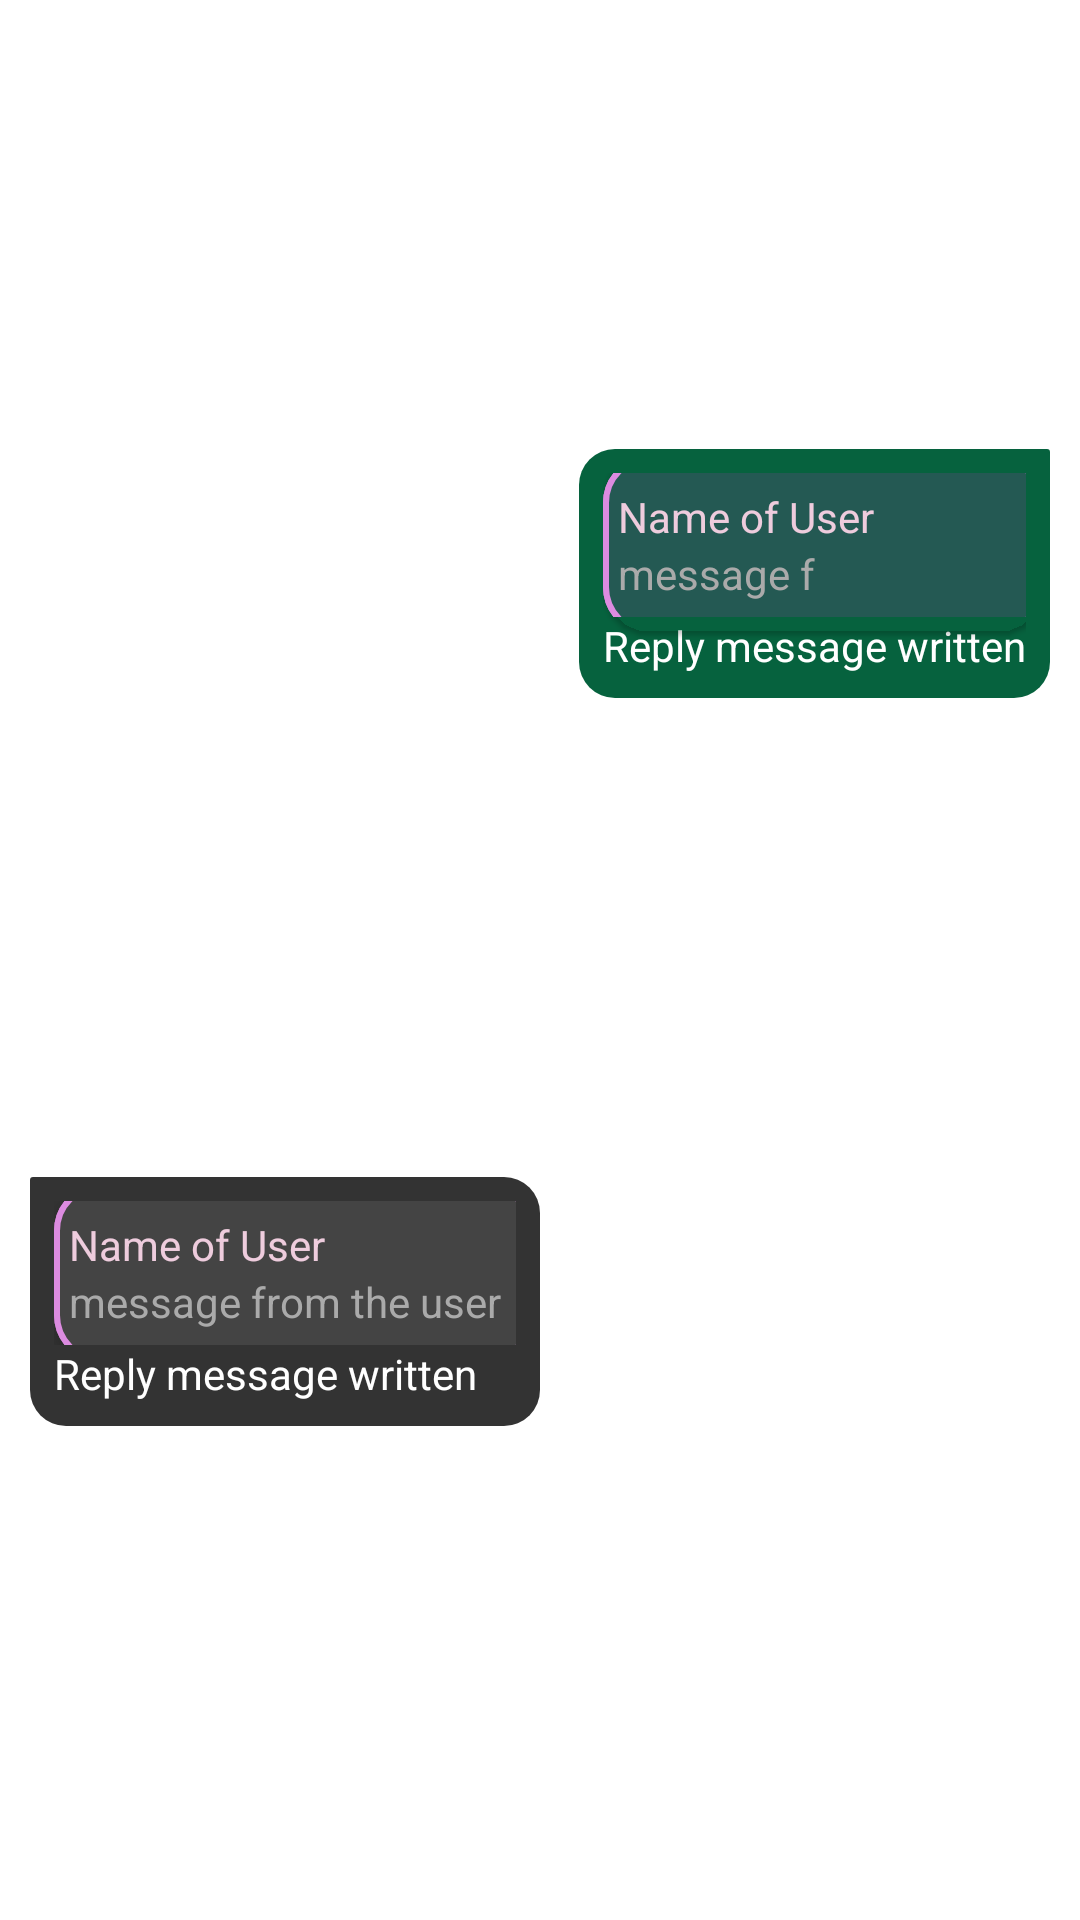

Write the Android layout XML for this screen, with the resource values it uses.
<!-- AndroidManifest.xml: application theme Theme.MyApplication1 -->
<!-- res/layout/messages_layout.xml -->
<?xml version="1.0" encoding="utf-8"?>
<androidx.constraintlayout.widget.ConstraintLayout xmlns:android="http://schemas.android.com/apk/res/android"
    android:layout_width="match_parent"
    android:layout_height="wrap_content"
    xmlns:app="http://schemas.android.com/apk/res-auto"
    android:background="@color/transparent_full"
    android:padding="10dp"
    >

    <androidx.constraintlayout.widget.Guideline
        android:id="@+id/vert_guide"
        android:layout_width="wrap_content"
        android:layout_height="wrap_content"
        android:orientation="vertical"
        app:layout_constraintGuide_percent="0.15"
        />

    <androidx.constraintlayout.widget.Guideline
        android:id="@+id/vert_guide2"
        android:layout_width="wrap_content"
        android:layout_height="wrap_content"
        android:orientation="vertical"
        app:layout_constraintGuide_percent="0.85"
        />

    <androidx.constraintlayout.widget.ConstraintLayout
        android:id="@+id/message_bubble"
        android:layout_width="wrap_content"
        android:layout_height="wrap_content"
        android:background="@drawable/message_layout"
        android:padding="8dp"
        app:layout_constraintEnd_toEndOf="parent"
        app:layout_constraintTop_toTopOf="parent"
        app:layout_constraintStart_toStartOf="@id/vert_guide"
        app:layout_constraintBottom_toTopOf="@id/message_bubble2"
        app:layout_constraintHorizontal_bias="1.0"
        app:layout_constrainedWidth="true"
        android:layout_marginBottom="15dp"
        >

        <LinearLayout
            android:id="@+id/reply"
            android:layout_width="0dp"
            android:layout_height="match_parent"
            app:layout_constraintStart_toStartOf="parent"
            app:layout_constraintEnd_toEndOf="parent"
            android:background="@drawable/replied_message_layout"
            android:orientation="horizontal"
            android:elevation="1dp"
            android:padding="0dp"
            >

            <LinearLayout
                android:layout_width="match_parent"
                android:layout_height="match_parent"
                android:orientation="vertical"
                android:background="@drawable/replied_message_layout"
                android:padding="5dp"
                >
                <TextView
                    android:id="@+id/userName"
                    android:layout_width="wrap_content"
                    android:layout_height="wrap_content"
                    android:text="Name of User"
                    android:background="@color/transparent_full"
                    android:textColor="#ecd"
                    />

                <TextView
                    android:id="@+id/replied_to_message"
                    android:layout_width="wrap_content"
                    android:layout_height="wrap_content"
                    android:ellipsize="end"
                    android:text="message f"
                    android:background="@color/transparent_full"
                    android:textColor="#aaa"
                    />
            </LinearLayout>
        </LinearLayout>

        <TextView
            android:id="@+id/sent_message"
            android:layout_width="match_parent"
            android:layout_height="wrap_content"
            android:text="Reply message written"
            android:textColor="#fff"
            app:layout_constraintEnd_toEndOf="parent"
            android:background="@color/transparent_full"
            app:layout_constraintStart_toStartOf="parent"
            app:layout_constraintTop_toBottomOf="@id/reply" />
    </androidx.constraintlayout.widget.ConstraintLayout>

    <androidx.constraintlayout.widget.ConstraintLayout
        android:id="@+id/message_bubble2"
        android:layout_width="wrap_content"
        android:layout_height="wrap_content"
        android:layout_marginTop="5dp"
        android:background="@drawable/recieved_message_layout"
        android:padding="8dp"
        app:layout_constrainedWidth="true"
        app:layout_constraintBottom_toBottomOf="parent"
        app:layout_constraintEnd_toStartOf="@id/vert_guide2"
        app:layout_constraintHorizontal_bias="0"
        app:layout_constraintStart_toStartOf="parent"
        app:layout_constraintTop_toBottomOf="@id/message_bubble"
        android:layout_marginBottom="15dp"

        >

        <LinearLayout
            android:id="@+id/reply2"
            android:layout_width="match_parent"
            android:layout_height="match_parent"
            android:background="@drawable/replied_message_layout"
            android:orientation="horizontal"
            android:padding="0dp">

            <LinearLayout
                android:layout_width="match_parent"
                android:layout_height="match_parent"
                android:background="@drawable/replied_recieved_message_layout"
                android:orientation="vertical"
                android:elevation="3dp"
                android:padding="5dp">

                <TextView
                    android:id="@+id/userName2"
                    android:layout_width="wrap_content"
                    android:layout_height="wrap_content"
                    android:background="@color/transparent_full"
                    android:text="Name of User"
                    android:textColor="#ecd" />

                <TextView
                    android:id="@+id/replied_to_message2"
                    android:layout_width="wrap_content"
                    android:layout_height="wrap_content"
                    android:background="@color/transparent_full"
                    android:ellipsize="end"
                    android:text="message from the user"
                    android:textColor="#aaa" />
            </LinearLayout>
        </LinearLayout>

        <TextView
            android:id="@+id/sent_message2"
            android:layout_width="match_parent"
            android:layout_height="wrap_content"
            android:background="@color/transparent_full"
            android:text="Reply message written"
            android:textColor="#fff"
            app:layout_constraintHorizontal_bias="0"
            app:layout_constraintEnd_toEndOf="parent"
            app:layout_constraintStart_toStartOf="parent"
            app:layout_constraintTop_toBottomOf="@id/reply2" />
    </androidx.constraintlayout.widget.ConstraintLayout>

</androidx.constraintlayout.widget.ConstraintLayout>
<!-- resources referenced by this layout -->
<resources>
  <color name="transparent_full">#00000000</color>
  <!-- drawable message_layout (drawable) -->
  <?xml version="1.0" encoding="utf-8"?>
  <shape xmlns:android="http://schemas.android.com/apk/res/android"
      android:shape="rectangle">
      <solid android:color="#06623E" />
      <corners
          android:topLeftRadius="12dp"
          android:topRightRadius="1dp"
          android:bottomLeftRadius="12dp"
          android:bottomRightRadius="12dp" />
  </shape>
  <!-- drawable recieved_message_layout (drawable) -->
  <?xml version="1.0" encoding="utf-8"?>
  <shape xmlns:android="http://schemas.android.com/apk/res/android"
      android:shape="rectangle">
      <solid android:color="#333" />
      <corners
          android:topLeftRadius="1dp"
          android:topRightRadius="12dp"
          android:bottomLeftRadius="12dp"
          android:bottomRightRadius="12dp" />
  </shape>
  <!-- drawable replied_message_layout (drawable) -->
  <?xml version="1.0" encoding="UTF-8"?>
  <layer-list xmlns:android="http://schemas.android.com/apk/res/android">
      <item
          android:left="0dp"
          android:top="-6dp"
          android:right="-6dp"
          android:bottom="-6dp">
  
          <shape android:shape="rectangle">
              <stroke
                  android:width="2dp"
                  android:color="#DC8BE0"/>
              <solid android:color="#245953" />
              <corners android:radius="15dp"/>
      </shape>
      </item>
  </layer-list>
  <!-- drawable replied_recieved_message_layout (drawable) -->
  <?xml version="1.0" encoding="UTF-8"?>
  <layer-list xmlns:android="http://schemas.android.com/apk/res/android">
      <item
          android:left="0dp"
          android:top="-6dp"
          android:right="-6dp"
          android:bottom="-6dp">
  
          <shape android:shape="rectangle">
              <stroke
                  android:width="2dp"
                  android:color="#DC8BE0" />
              <solid android:color="#444" />
              <corners android:radius="15dp"/>
          </shape>
      </item>
  </layer-list>
  <style name="Theme.MyApplication1" parent="Theme.MaterialComponents.DayNight.NoActionBar" />
</resources>
